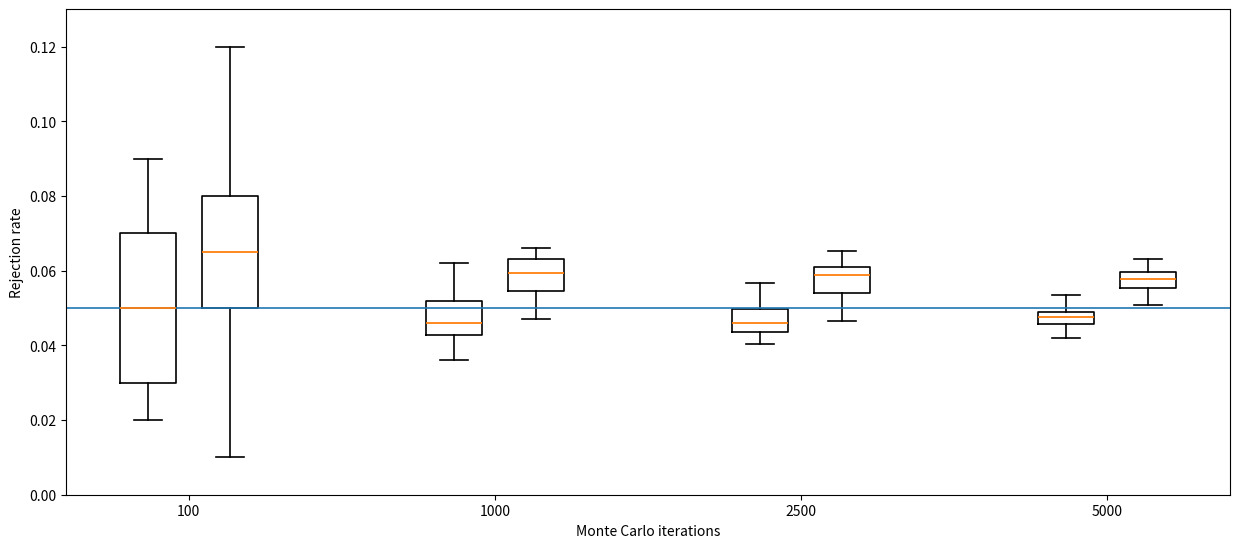

Python code for this plot:
import matplotlib.pyplot as plt

# ============================================================
# DATA
# ============================================================

mc_levels = [100, 1000, 2500, 5000]
# Example Values
pelve = {
    100:  [0.0700,0.0500,0.0600,0.0500,0.0200,0.0200,0.0300,0.0400,0.0700,0.0200,
           0.0300,0.0300,0.0900,0.0800,0.0900,0.0700,0.0400,0.0700,0.0200,0.0700],
    1000: [0.0490,0.0620,0.0400,0.0460,0.0460,0.0500,0.0420,0.0450,0.0520,0.0440,
           0.0560,0.0430,0.0480,0.0400,0.0360,0.0580,0.0420,0.0530,0.0460,0.0520],
    2500: [0.0404,0.0532,0.0424,0.0464,0.0512,0.0568,0.0444,0.0456,0.0480,0.0432,
           0.0420,0.0496,0.0500,0.0452,0.0468,0.0420,0.0436,0.0464,0.0532,0.0452],
    5000: [0.0474,0.0498,0.0482,0.0374,0.0452,0.0484,0.0486,0.0494,0.0490,0.0518,
           0.0458,0.0460,0.0438,0.0534,0.0488,0.0458,0.0420,0.0468,0.0476,0.0454],
}

ziegel_chi2 = { #MC
    100:  [0.0800,0.1200,0.0600,0.0500,0.0500,0.0500,0.0700,0.0800,0.0400,0.0300,
           0.0800,0.0800,0.0500,0.0800,0.0900,0.0600,0.0700,0.0800,0.0100,0.0500],
    1000: [0.0490,0.0620,0.0600,0.0760,0.0490,0.0660,0.0630,0.0600,0.0570,0.0590,
           0.0560,0.0570,0.0630,0.0470,0.0480,0.0660,0.0500,0.0600,0.0660,0.0560],
    2500: [0.0548,0.0612,0.0540,0.0588,0.0540,0.0592,0.0588,0.0652,0.0608,0.0496,
           0.0540,0.0596,0.0616,0.0556,0.0624,0.0624,0.0464,0.0608,0.0536,0.0524],
    5000: [0.0624,0.0508,0.0554,0.0582,0.0582,0.0588,0.0584,0.0570,0.0596,0.0530,
           0.0596,0.0568,0.0568,0.0572,0.0630,0.0604,0.0608,0.0540,0.0550,0.0538],
}



def plot_grouped_boxplots(
    data_left,
    data_right,
    mc_levels,
    label_left="PELVE",
    label_right="ZIEGEL chi²",
    ref_line=0.05,
    output_path=None
):



    positions_left = [1.0, 4.0, 7.0, 10.0]
    positions_right = [1.8, 4.8, 7.8, 10.8]
    centers = [(a + b) / 2 for a, b in zip(positions_left, positions_right)]

    #fig, ax = plt.subplots(figsize=(11, 6.7), dpi=160)
    fig, ax = plt.subplots(figsize=(12.5, 5.6), dpi=150)

    common_kwargs = dict(
        widths=0.55,
        patch_artist=False,
        showfliers=False,   # keine Outlier-Punkte
        medianprops=dict(linewidth=1.3),
        boxprops=dict(linewidth=1.2),
        whiskerprops=dict(linewidth=1.2),
        capprops=dict(linewidth=1.2),
    )

    bp1 = ax.boxplot(
        [data_left[m] for m in mc_levels],
        positions=positions_left,
        **common_kwargs
    )
    bp2 = ax.boxplot(
        [data_right[m] for m in mc_levels],
        positions=positions_right,
        **common_kwargs
    )


    ax.axhline(ref_line, linewidth=1.2)

    ax.set_xticks(centers)
    ax.set_xticklabels([str(m) for m in mc_levels])
    ax.set_xlabel("Monte Carlo iterations")
    ax.set_ylabel("Rejection rate")

    # Achsenbereich bei Bedarf anpassen
    ax.set_xlim(0.2, 11.6)
    ax.set_ylim(0.0, 0.13)

    # optionale kleine Legende über Dummy-Linien
    ax.plot([], [], label=label_left)
    ax.plot([], [], label=label_right)
    #ax.legend(frameon=False)

    plt.tight_layout()

    if output_path is not None:
        plt.savefig(output_path, bbox_inches="tight")

    plt.show()




plot_grouped_boxplots(
    data_left=pelve,
    data_right=ziegel_chi2,
    mc_levels=mc_levels,
    label_left="PELVE",
    label_right="ZIEGEL chi²",
    ref_line=0.05,
    output_path="boxplot_pelve_ziegel_chi2.png"
)
